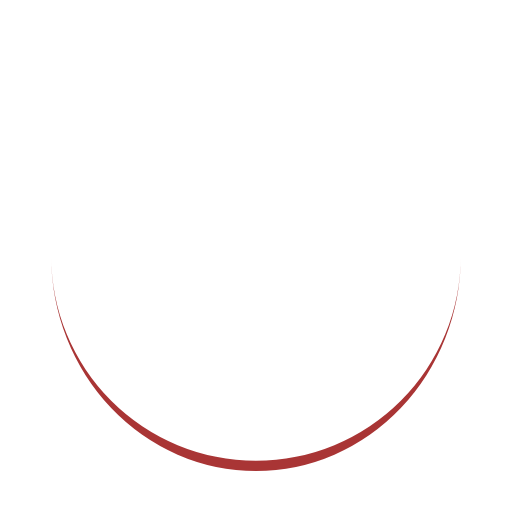
t = 0.00 s
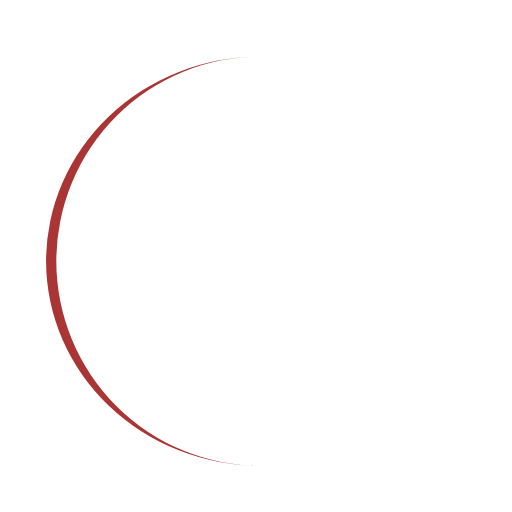
t = 0.25 s
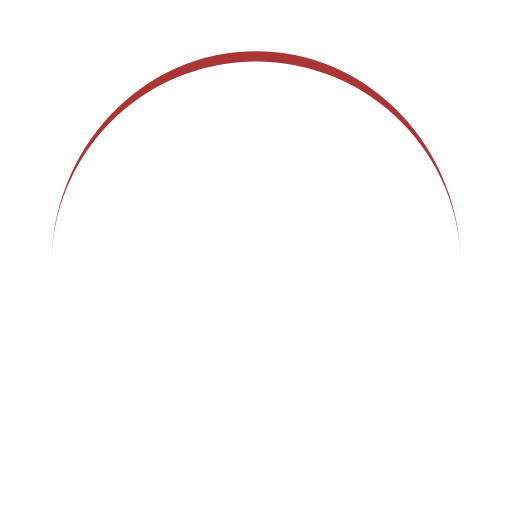
t = 0.50 s
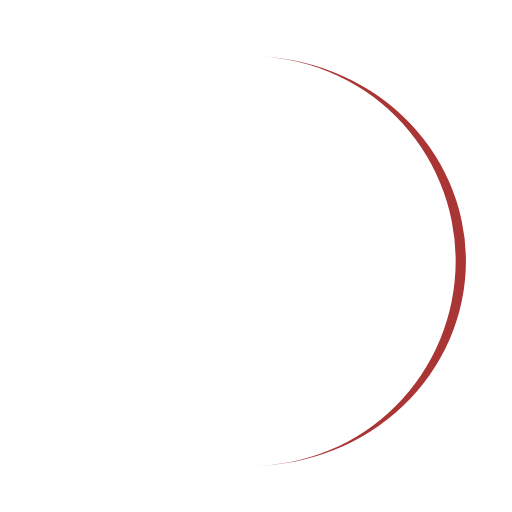
t = 0.75 s

The animated SVG that drew these frames (rendered in a browser with its animation timeline set to each time). Animation: 1 SMIL element (animateTransform=1); one cycle of 1.00 s, repeats indefinitely.

<?xml version="1.0" encoding="utf-8"?>
<svg xmlns="http://www.w3.org/2000/svg" xmlns:xlink="http://www.w3.org/1999/xlink" style="margin: auto; background: rgb(255, 255, 255); display: block; shape-rendering: auto;" width="200px" height="200px" viewBox="0 0 100 100" preserveAspectRatio="xMidYMid">
<path d="M10 50A40 40 0 0 0 90 50A40 42 0 0 1 10 50" fill="#a93535" stroke="none">
  <animateTransform attributeName="transform" type="rotate" dur="1s" repeatCount="indefinite" keyTimes="0;1" values="0 50 51;360 50 51"></animateTransform>
</path>
<!-- [ldio] generated by https://loading.io/ --></svg>